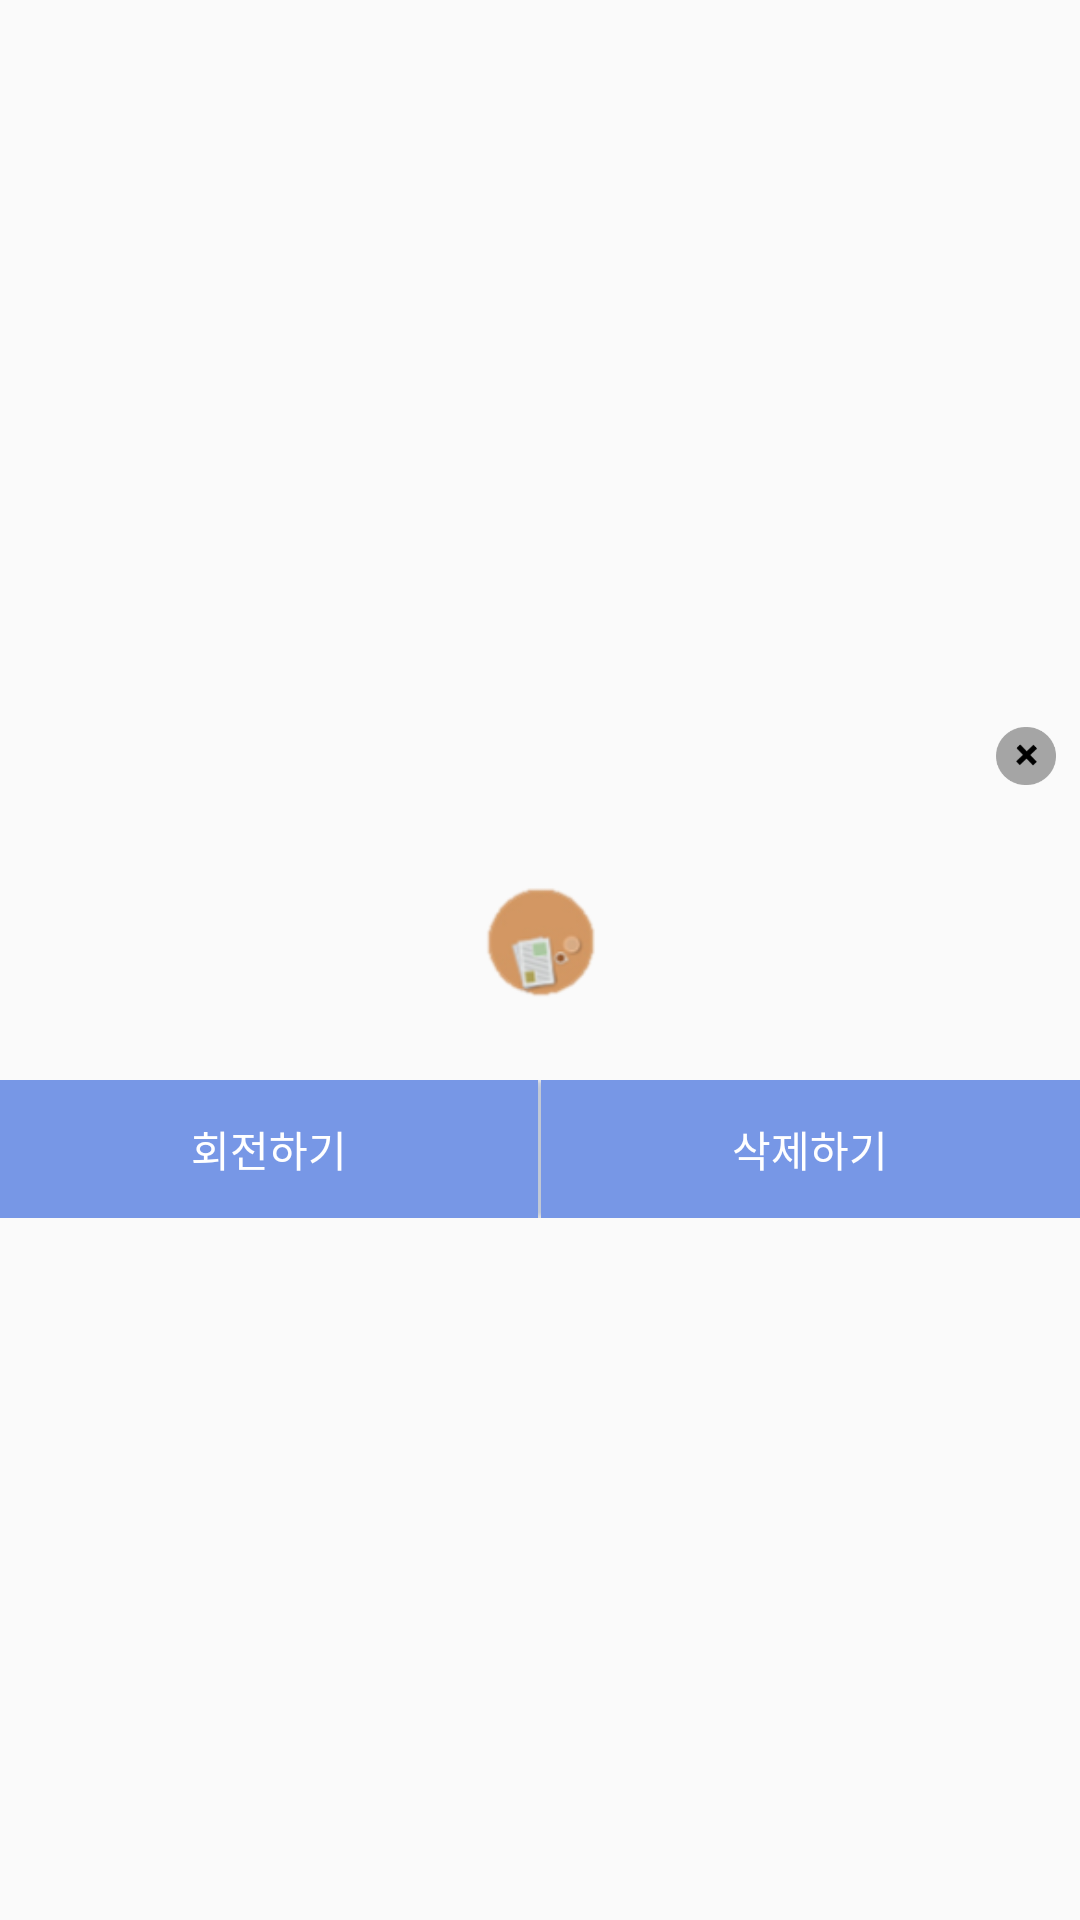

Write the Android layout XML for this screen, with the resource values it uses.
<!-- AndroidManifest.xml: application theme AppTheme -->
<!-- res/layout/furniture_manager_dialog.xml -->
<?xml version="1.0" encoding="utf-8"?>
<LinearLayout xmlns:android="http://schemas.android.com/apk/res/android"
    android:layout_width="match_parent"
    android:layout_height="match_parent"
    android:gravity="center"
    android:orientation="vertical">

    <LinearLayout
        android:layout_width="match_parent"
        android:layout_height="wrap_content"
        android:gravity="center"
        android:orientation="vertical">

        <RelativeLayout
            android:layout_width="match_parent"
            android:layout_height="wrap_content">

            <ImageView
                android:id="@+id/cancel_btn"
                android:layout_margin="8dp"
                android:layout_width="20dp"
                android:layout_height="20dp"
                android:layout_alignParentEnd="true"
                android:layout_alignParentTop="true"
                android:src="@drawable/delete"
                android:layout_alignParentRight="true" />
        </RelativeLayout>

        <ImageView
            android:id="@+id/furniture_view"
            android:layout_margin="20dp"
            android:layout_width="50dp"
            android:layout_height="50dp"
            android:src="@drawable/table1_1" />
    </LinearLayout>

    <LinearLayout
        android:layout_width="match_parent"
        android:layout_height="46dp"
        android:weightSum="100">

        <Button
            android:id="@+id/rotate_btn"
            android:layout_width="0dp"
            android:layout_height="wrap_content"
            android:layout_weight="50"
            android:background="@color/blue_common"
            android:text="회전하기"
            android:textColor="#ffffff"/>

        <ImageView
            android:layout_width="wrap_content"
            android:layout_height="wrap_content"
            android:src="@drawable/line2" />

        <Button
            android:id="@+id/delete_btn"
            android:layout_width="0dp"
            android:layout_height="wrap_content"
            android:layout_weight="50"
            android:background="@color/blue_common"
            android:text="삭제하기"
            android:textColor="#ffffff"/>
    </LinearLayout>
</LinearLayout>
<!-- resources referenced by this layout -->
<resources>
  <color name="blue_common">#7797e6</color>
  <!-- drawable delete: png bitmap (drawable, 1725 bytes) -->
  <!-- drawable line2: png bitmap (drawable, 163 bytes) -->
  <!-- drawable table1_1: png bitmap (drawable, 5904 bytes) -->
  <style name="AppTheme" parent="Base.Theme.AppCompat.Light.DarkActionBar">
          
          <item name="colorPrimary">@color/colorPrimary</item>
          <item name="colorPrimaryDark">@color/colorPrimaryDark</item>
          <item name="colorAccent">@color/colorAccent</item>
  
      </style>
  <color name="colorPrimary">#3F51B5</color>
  <color name="colorPrimaryDark">#303F9F</color>
  <color name="colorAccent">#7797e6</color>
</resources>
